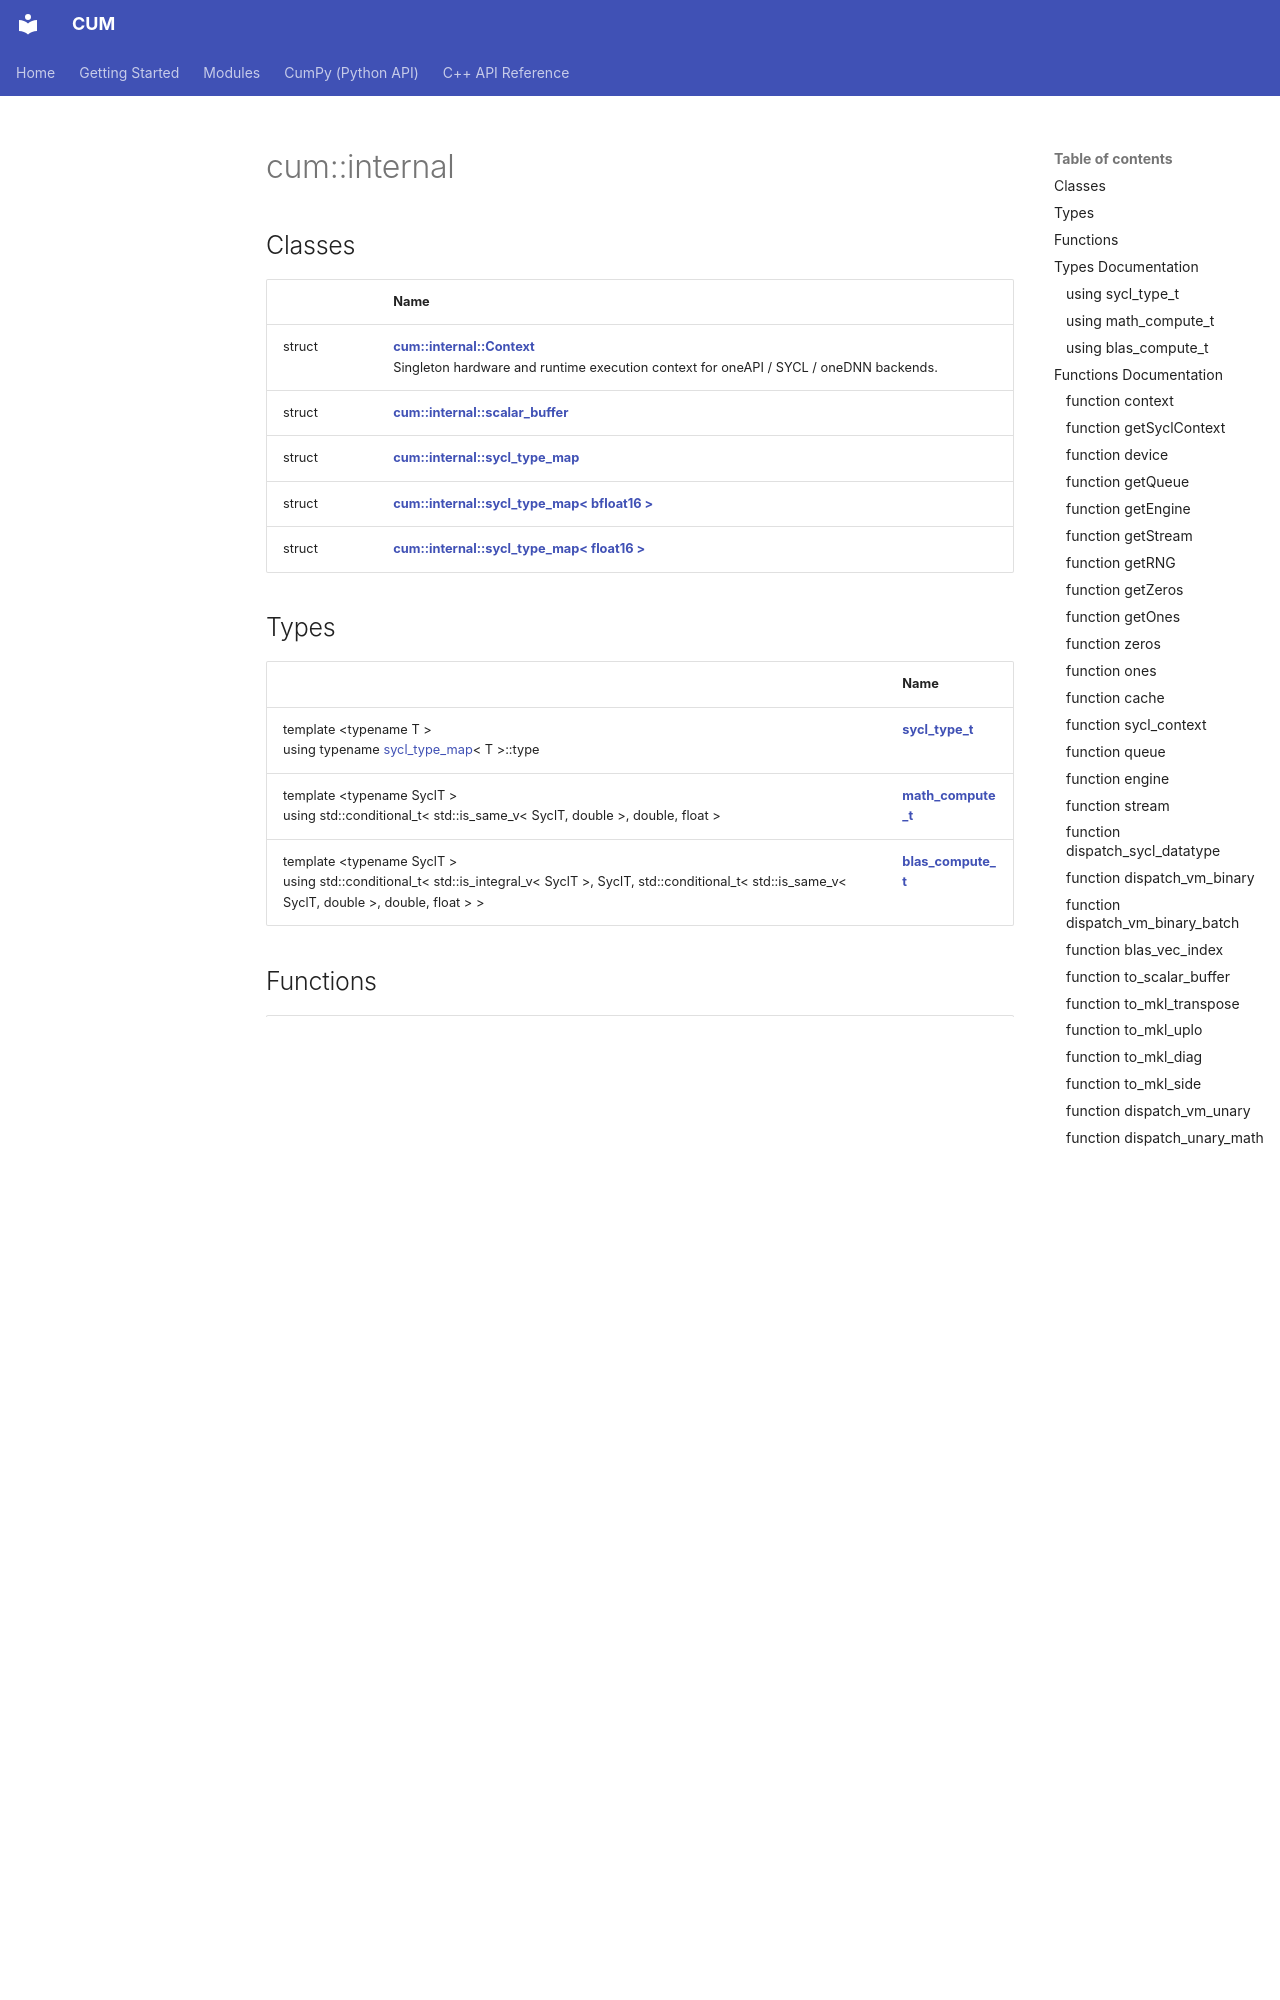

repository: Mosche-Brain/CUM · page: api/Namespaces/namespacecum_1_1internal/index.html · generator: mkdocs

---
title: cum::internal

---

# cum::internal



## Classes

|                | Name           |
| -------------- | -------------- |
| struct | **[cum::internal::Context](/CUM/api/Classes/structcum_1_1internal_1_1Context/)** <br>Singleton hardware and runtime execution context for oneAPI / SYCL / oneDNN backends.  |
| struct | **[cum::internal::scalar_buffer](/CUM/api/Classes/structcum_1_1internal_1_1scalar__buffer/)**  |
| struct | **[cum::internal::sycl_type_map](/CUM/api/Classes/structcum_1_1internal_1_1sycl__type__map/)**  |
| struct | **[cum::internal::sycl_type_map< bfloat16 >](/CUM/api/Classes/structcum_1_1internal_1_1sycl__type__map_3_01bfloat16_01_4/)**  |
| struct | **[cum::internal::sycl_type_map< float16 >](/CUM/api/Classes/structcum_1_1internal_1_1sycl__type__map_3_01float16_01_4/)**  |

## Types

|                | Name           |
| -------------- | -------------- |
| template <typename T \> <br>using typename [sycl_type_map](/CUM/api/Classes/structcum_1_1internal_1_1sycl__type__map/)< T >::type | **[sycl_type_t](/CUM/api/Namespaces/namespacecum_1_1internal/#using-sycl-type-t)**  |
| template <typename SyclT \> <br>using std::conditional_t< std::is_same_v< SyclT, double >, double, float > | **[math_compute_t](/CUM/api/Namespaces/namespacecum_1_1internal/#using-math-compute-t)**  |
| template <typename SyclT \> <br>using std::conditional_t< std::is_integral_v< SyclT >, SyclT, std::conditional_t< std::is_same_v< SyclT, double >, double, float > > | **[blas_compute_t](/CUM/api/Namespaces/namespacecum_1_1internal/#using-blas-compute-t)**  |
